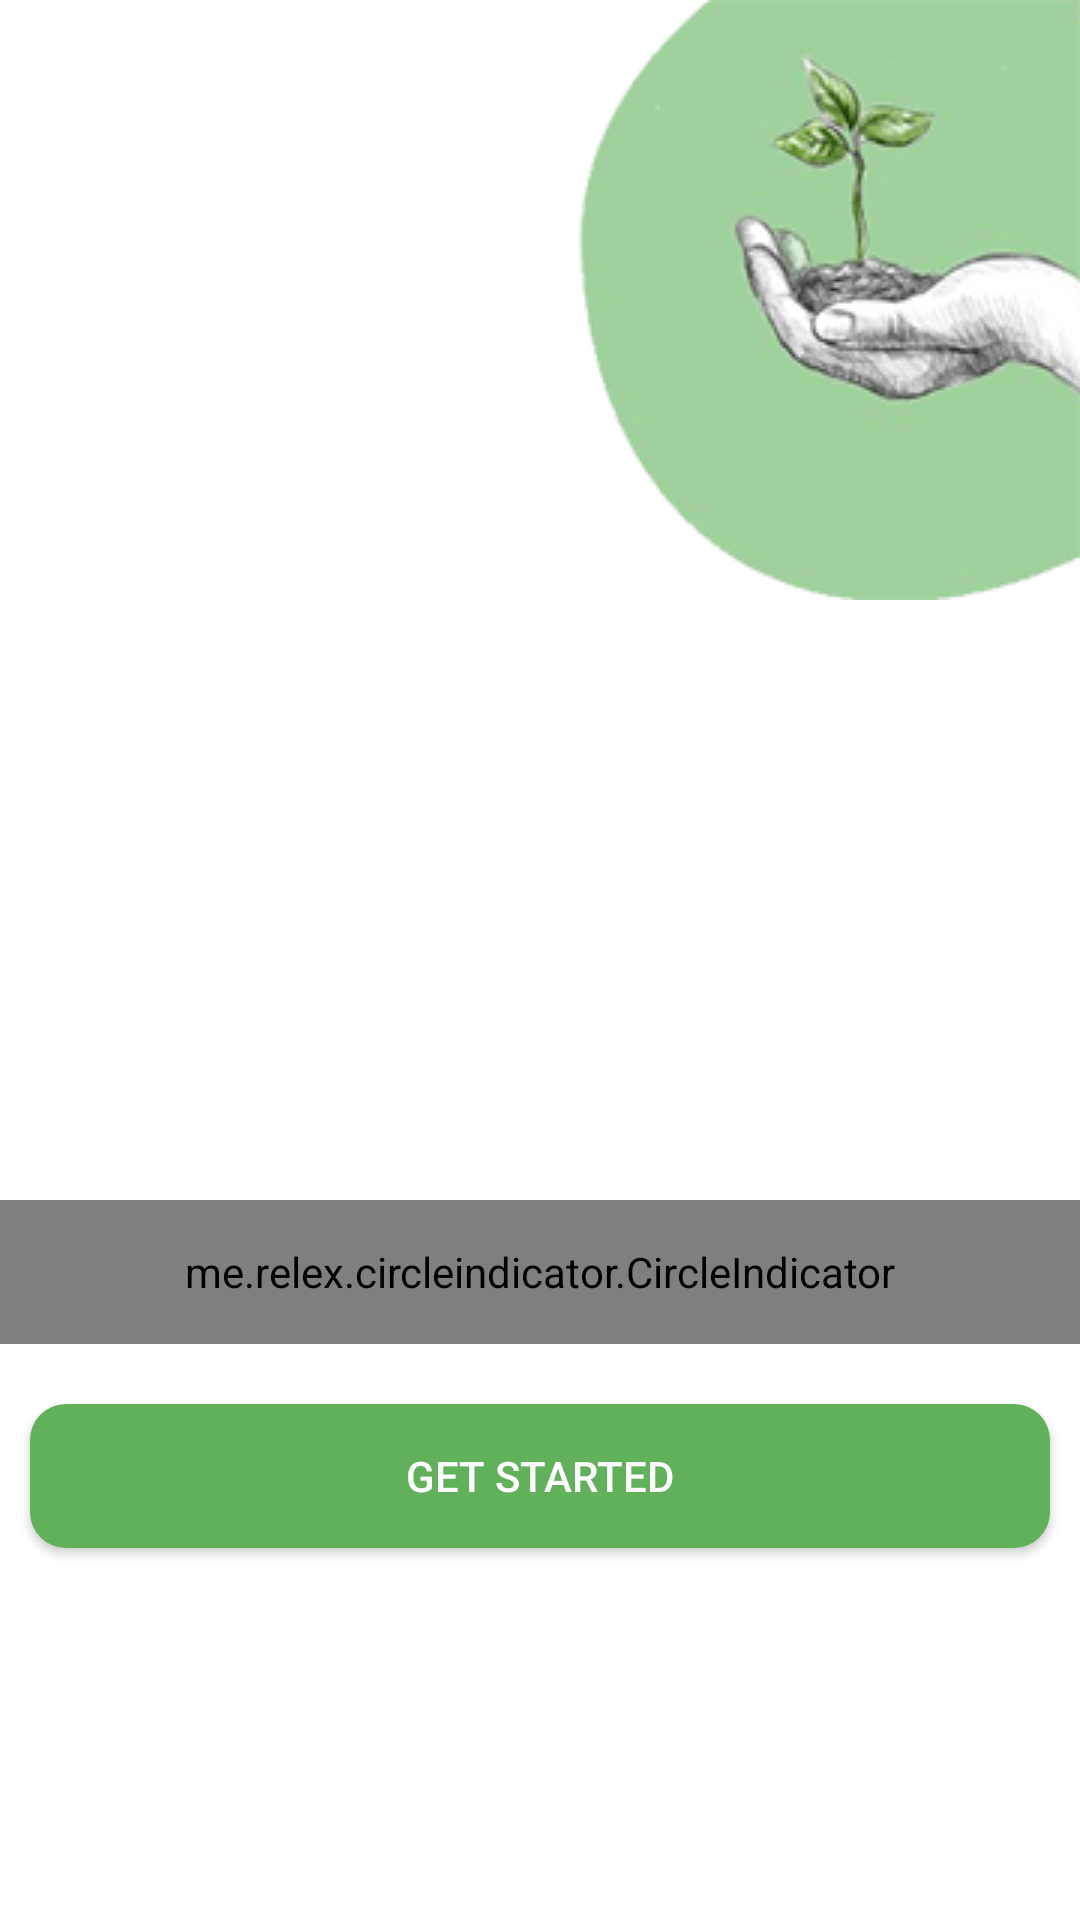

Reconstruct the res/layout file that produces this screen, plus the resources it refers to.
<!-- AndroidManifest.xml: application theme Theme.HomeGardening -->
<!-- res/layout/activity_detail.xml -->
<?xml version="1.0" encoding="utf-8"?>
<LinearLayout xmlns:android="http://schemas.android.com/apk/res/android"
    xmlns:app="http://schemas.android.com/apk/res-auto"
    xmlns:tools="http://schemas.android.com/tools"
    android:layout_width="match_parent"
    android:layout_height="match_parent"
    android:weightSum="10"
    android:orientation="vertical"
    android:background="@color/white"
    tools:context=".DetailActivity">
    <LinearLayout
        android:layout_width="match_parent"
        android:layout_height="0dp"
        android:layout_weight="4">

        <RelativeLayout
            android:layout_width="match_parent"
            android:layout_height="match_parent">

            <ImageView
                android:layout_width="wrap_content"
                android:layout_height="wrap_content"
                android:layout_alignParentEnd="true"
                android:layout_alignParentRight="true"
                android:src="@drawable/logo" />
        </RelativeLayout>
    </LinearLayout>
    <LinearLayout
        android:layout_width="match_parent"
        android:layout_height="0dp"
        android:layout_weight="3">
        <RelativeLayout
            android:layout_width="match_parent"
            android:layout_height="match_parent">
            <androidx.viewpager.widget.ViewPager
                android:id="@+id/viewPagerMain"
                android:layout_width="match_parent"
                android:layout_alignParentTop="true"
                android:layout_height="match_parent"/>
            <me.relex.circleindicator.CircleIndicator
                android:id="@+id/indicator"
                android:layout_alignParentBottom="true"
                android:layout_width="match_parent"
                android:layout_height="48dp"/>
        </RelativeLayout>
    </LinearLayout>
    <LinearLayout
        android:layout_width="match_parent"
        android:layout_height="0dp"
        android:layout_weight="2">
        <Button
            android:layout_width="match_parent"
            android:layout_height="wrap_content"
            android:layout_marginTop="20dp"
            android:text="Get Started"
            android:id="@+id/getstartbtn"
            android:background="@drawable/btn_background"
            android:layout_marginStart="10dp"
            android:layout_marginEnd="10dp"
            android:textColor="@color/white"/>

    </LinearLayout>
</LinearLayout>
<!-- resources referenced by this layout -->
<resources>
  <color name="white">#FFFFFFFF</color>
  <!-- drawable btn_background (drawable) -->
  <?xml version="1.0" encoding="utf-8"?>
  <shape xmlns:android="http://schemas.android.com/apk/res/android">
      <solid android:color="#61B15A"/>
      <corners android:radius="12dp"/>
  </shape>
  <!-- drawable logo: png bitmap (drawable, 11278 bytes) -->
  <style name="Theme.HomeGardening" parent="Theme.AppCompat.DayNight.NoActionBar">
          
          <item name="colorPrimary">@color/purple_500</item>
          <item name="colorPrimaryVariant">@color/purple_700</item>
          <item name="colorOnPrimary">@color/white</item>
          
          <item name="colorSecondary">@color/teal_200</item>
          <item name="colorSecondaryVariant">@color/teal_700</item>
          <item name="colorOnSecondary">@color/black</item>
          
          <item name="android:statusBarColor" tools:targetApi="l">?attr/colorPrimaryVariant</item>
          
      </style>
  <color name="purple_500">#FF6200EE</color>
  <color name="purple_700">#61B15A</color>
  <color name="teal_200">#FF03DAC5</color>
  <color name="teal_700">#FF018786</color>
  <color name="black">#FF000000</color>
</resources>
